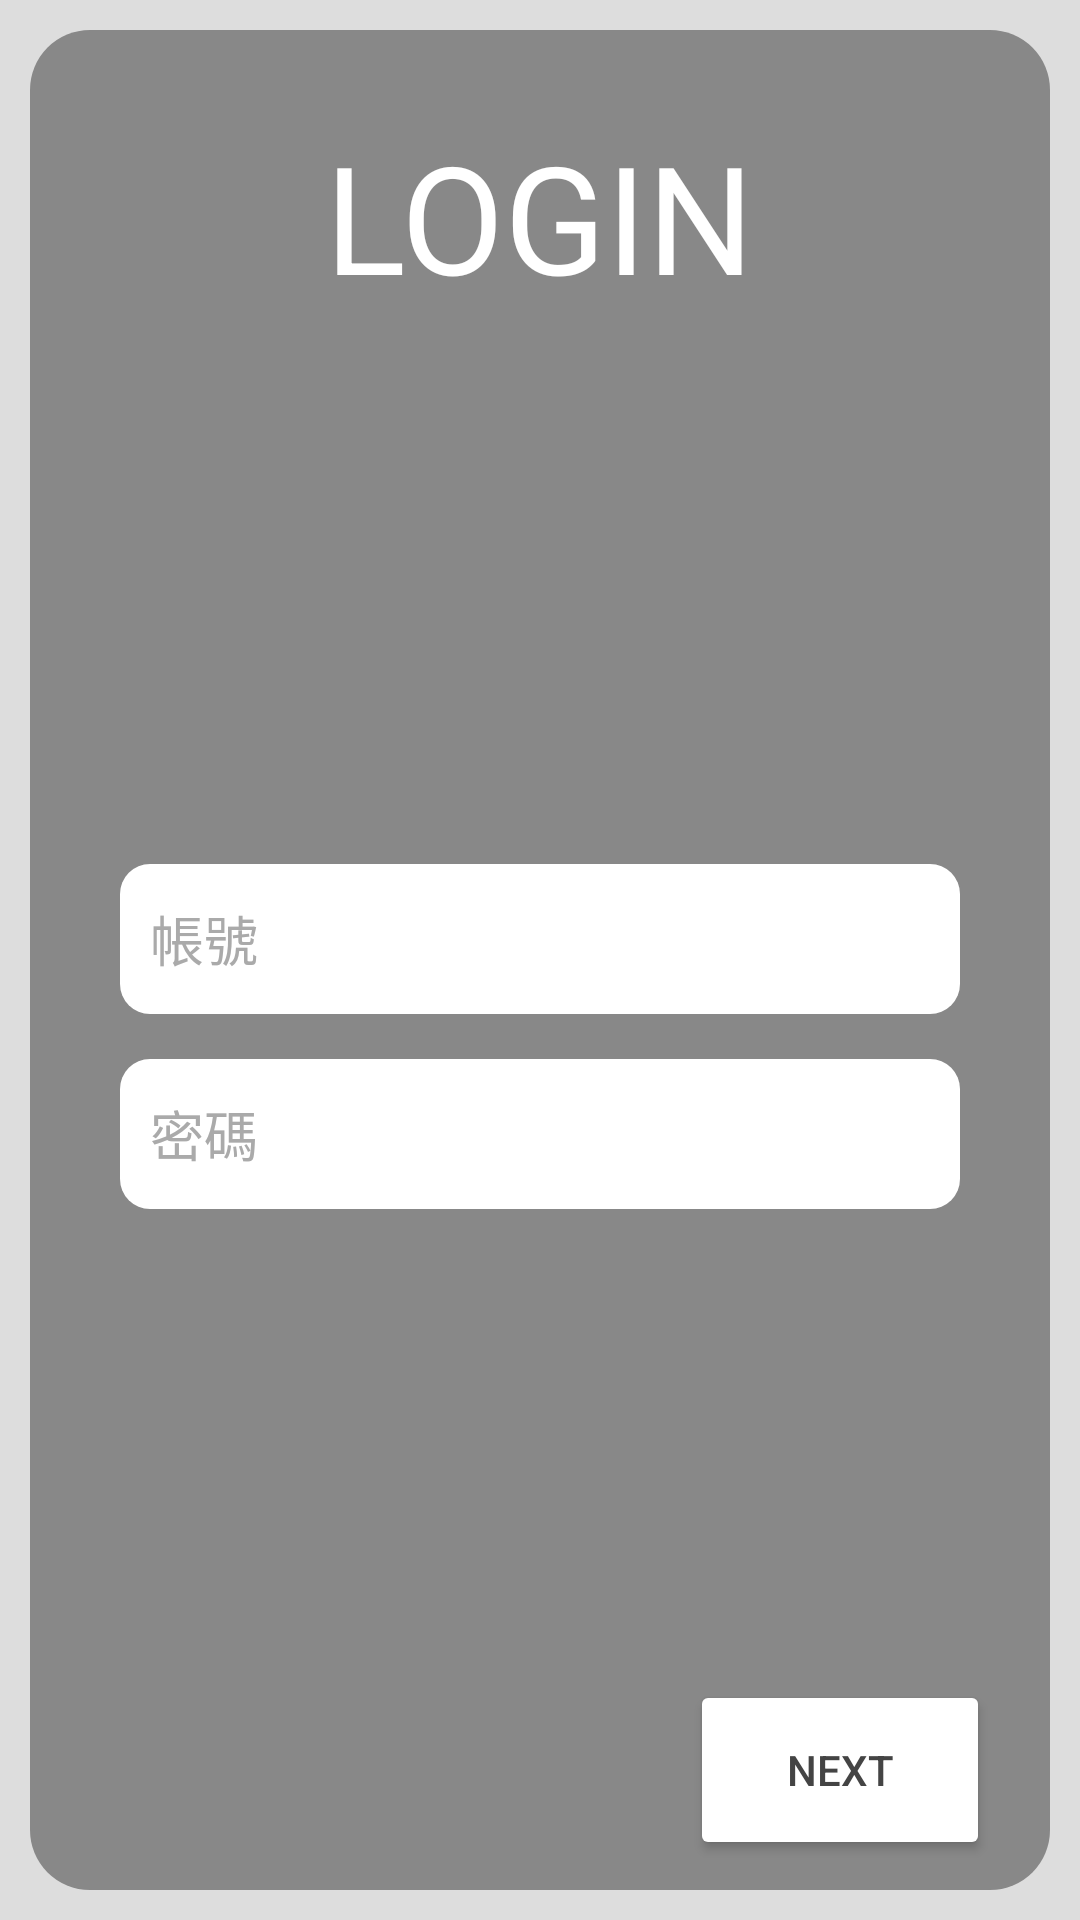

This screen was rendered from an Android layout file. Write that file and the resources it references.
<!-- AndroidManifest.xml: application theme Theme.MdicHealthInformation -->
<!-- res/layout/activity_login.xml -->
<?xml version="1.0" encoding="utf-8"?>
<androidx.constraintlayout.widget.ConstraintLayout xmlns:android="http://schemas.android.com/apk/res/android"
    xmlns:app="http://schemas.android.com/apk/res-auto"
    xmlns:tools="http://schemas.android.com/tools"
    android:layout_width="match_parent"
    android:layout_height="match_parent"
    android:background="#dddddd"
    tools:context=".login">

    <LinearLayout
        android:layout_width="match_parent"
        android:layout_height="match_parent"
        android:orientation="vertical"
        android:background="@drawable/corners_bg_layout"
        android:layout_margin="10dp">

        <RelativeLayout
            android:layout_width="match_parent"
            android:layout_height="match_parent"
            android:layout_weight="0.6">
            <TextView
                android:layout_width="wrap_content"
                android:layout_height="wrap_content"
                android:layout_centerInParent="true"
                android:text="LOGIN"
                android:textSize="50sp"
                android:textColor="#ffffff"/>
        </RelativeLayout>

        <RelativeLayout
            android:layout_width="match_parent"
            android:layout_height="match_parent"
            android:layout_weight="0.6">
            <ImageView
                android:layout_width="match_parent"
                android:layout_height="match_parent"
                android:src="@drawable/baseline_account_circle_white_48"/>
        </RelativeLayout>

        <RelativeLayout
            android:layout_width="match_parent"
            android:layout_height="match_parent"
            android:layout_weight="0.3">

            <LinearLayout
                android:layout_width="match_parent"
                android:layout_height="match_parent"
                android:layout_marginLeft="30dp"
                android:layout_marginRight="30dp"
                android:layout_marginTop="30dp"
                android:orientation="vertical">

                <LinearLayout
                    android:layout_width="match_parent"
                    android:layout_height="50dp"
                    android:background="@drawable/corners_bg">

                    <EditText
                        android:id="@+id/login_an"
                        android:layout_width="match_parent"
                        android:layout_height="match_parent"
                        android:background="@null"
                        android:layout_marginLeft="10dp"
                        android:layout_marginRight="10dp"
                        android:hint="帳號"
                        android:textColorHint="#aaaaaa"
                        android:textColor="#444444"
                        android:maxLength="12"/>
                </LinearLayout>

                <LinearLayout
                    android:layout_width="match_parent"
                    android:layout_height="50dp"
                    android:background="@drawable/corners_bg"
                    android:layout_marginTop="15dp">

                    <EditText
                        android:id="@+id/login_ps"
                        android:layout_width="match_parent"
                        android:layout_height="match_parent"
                        android:background="@null"
                        android:layout_marginLeft="10dp"
                        android:layout_marginRight="10dp"
                        android:inputType="textPassword"
                        android:hint="密碼"
                        android:textColorHint="#aaaaaa"
                        android:textColor="#444444"
                        android:maxLength="12"/>
                </LinearLayout>
            </LinearLayout>

            <Button
                android:id="@+id/login_button"
                android:layout_width="100dp"
                android:layout_height="60dp"
                android:layout_alignParentRight="true"
                android:layout_alignParentBottom="true"
                android:layout_marginRight="20dp"
                android:layout_marginBottom="10dp"
                android:backgroundTint="#ffffff"
                android:text="Next"
                android:textColor="#444444" />

            <TextView
                android:id="@+id/login_version"
                android:layout_width="wrap_content"
                android:layout_height="wrap_content"
                android:layout_alignParentBottom="true"
                android:layout_marginBottom="30dp"
                android:layout_marginLeft="20dp"
                android:textSize="20dp"
                android:textColor="#ffffff"/>
        </RelativeLayout>

    </LinearLayout>

</androidx.constraintlayout.widget.ConstraintLayout>
<!-- resources referenced by this layout -->
<resources>
  <!-- drawable corners_bg (drawable-mdpi) -->
  <?xml version="1.0" encoding="utf-8"?>
  <shape xmlns:android="http://schemas.android.com/apk/res/android">
      <solid android:color="#ffffff"/>
      <corners
          android:radius="5dp"
          android:topLeftRadius="10dp"
          android:topRightRadius="10dp"
          android:bottomLeftRadius="10dp"
          android:bottomRightRadius="10dp"/>
  </shape>
  <!-- drawable corners_bg_layout (drawable-mdpi) -->
  <?xml version="1.0" encoding="utf-8"?>
  <shape xmlns:android="http://schemas.android.com/apk/res/android">
      <solid android:color="#888888"/>
      <corners
          android:radius="5dp"
          android:topLeftRadius="20dp"
          android:topRightRadius="20dp"
          android:bottomLeftRadius="20dp"
          android:bottomRightRadius="20dp"/>
  </shape>
  <style name="Theme.MdicHealthInformation" parent="Theme.MaterialComponents.DayNight.DarkActionBar">
          
          <item name="colorPrimary">@color/purple_500</item>
          <item name="colorPrimaryVariant">@color/purple_700</item>
          <item name="colorOnPrimary">@color/white</item>
          
          <item name="colorSecondary">@color/teal_200</item>
          <item name="colorSecondaryVariant">@color/teal_700</item>
          <item name="colorOnSecondary">@color/black</item>
          
          <item name="android:statusBarColor" tools:targetApi="l">?attr/colorPrimaryVariant</item>
          
      </style>
  <color name="purple_500">#FF6200EE</color>
  <color name="purple_700">#FF3700B3</color>
  <color name="white">#FFFFFFFF</color>
  <color name="teal_200">#FF03DAC5</color>
  <color name="teal_700">#FF018786</color>
  <color name="black">#FF000000</color>
</resources>
